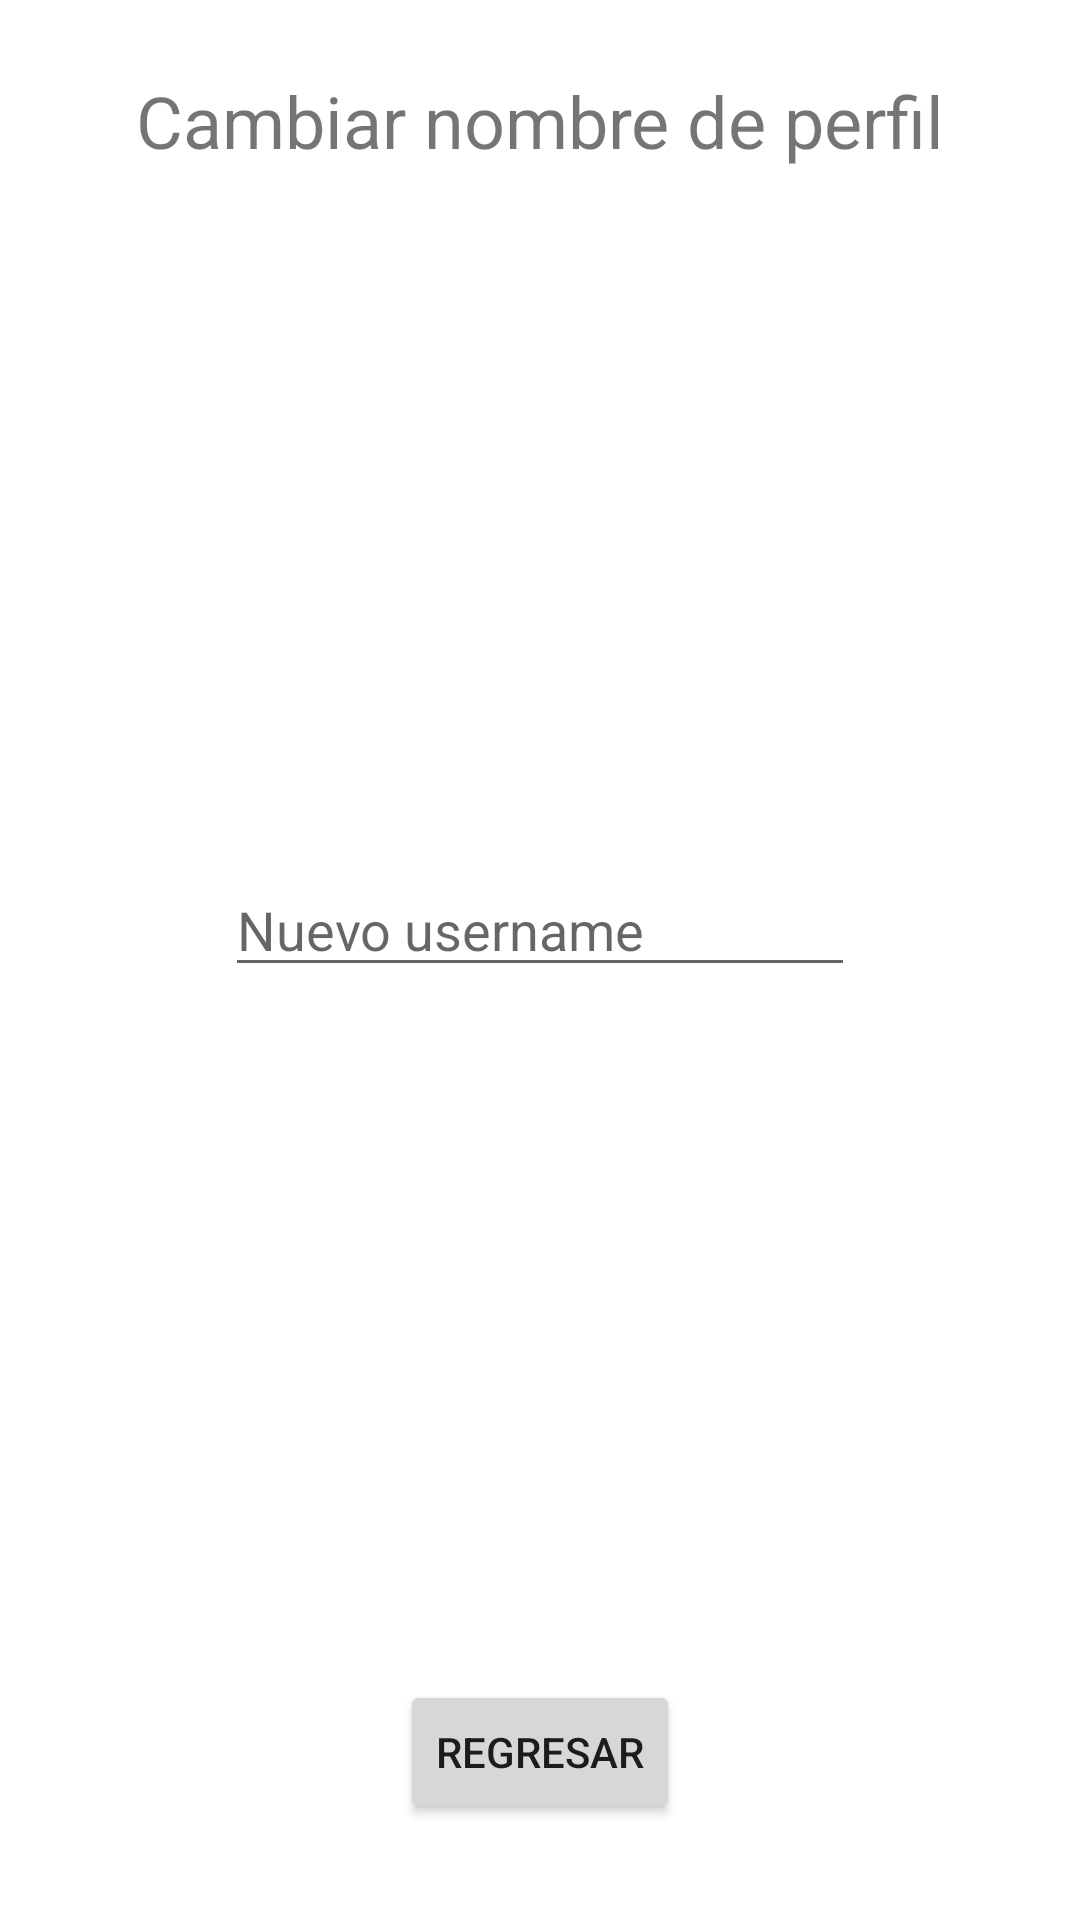

The Android layout XML behind this screen, and the referenced resources:
<!-- AndroidManifest.xml: application theme Theme.Semana2Kotlin -->
<!-- res/layout/activity_profile.xml -->
<?xml version="1.0" encoding="utf-8"?>
<androidx.constraintlayout.widget.ConstraintLayout xmlns:android="http://schemas.android.com/apk/res/android"
    xmlns:app="http://schemas.android.com/apk/res-auto"
    xmlns:tools="http://schemas.android.com/tools"
    android:layout_width="match_parent"
    android:layout_height="match_parent"
    tools:context=".ProfileActivity">

    <TextView
        android:id="@+id/textView"
        android:layout_width="wrap_content"
        android:layout_height="wrap_content"
        android:layout_marginTop="24dp"
        android:text="Cambiar nombre de perfil"
        android:textSize="24sp"
        app:layout_constraintEnd_toEndOf="parent"
        app:layout_constraintStart_toStartOf="parent"
        app:layout_constraintTop_toTopOf="parent" />

    <EditText
        android:id="@+id/newusernameET"
        android:layout_width="wrap_content"
        android:layout_height="wrap_content"
        android:ems="10"
        android:hint="Nuevo username"
        android:inputType="textPersonName"
        app:layout_constraintBottom_toTopOf="@+id/backBtn"
        app:layout_constraintEnd_toEndOf="parent"
        app:layout_constraintStart_toStartOf="parent"
        app:layout_constraintTop_toBottomOf="@+id/textView" />

    <Button
        android:id="@+id/backBtn"
        android:layout_width="wrap_content"
        android:layout_height="wrap_content"
        android:layout_marginBottom="32dp"
        android:text="Regresar"
        app:layout_constraintBottom_toBottomOf="parent"
        app:layout_constraintEnd_toEndOf="parent"
        app:layout_constraintStart_toStartOf="parent" />
</androidx.constraintlayout.widget.ConstraintLayout>
<!-- resources referenced by this layout -->
<resources>
  <style name="Theme.Semana2Kotlin" parent="Theme.MaterialComponents.DayNight.DarkActionBar">
          
          <item name="colorPrimary">@color/purple_500</item>
          <item name="colorPrimaryVariant">@color/purple_700</item>
          <item name="colorOnPrimary">@color/white</item>
          
          <item name="colorSecondary">@color/teal_200</item>
          <item name="colorSecondaryVariant">@color/teal_700</item>
          <item name="colorOnSecondary">@color/black</item>
          
          <item name="android:statusBarColor" tools:targetApi="l">?attr/colorPrimaryVariant</item>
          
      </style>
  <!-- not gathered from this repository: default colours our renderer supplied (Android Studio template values) -->
  <color name="purple_500">#FF6200EE</color>
  <color name="purple_700">#FF3700B3</color>
  <color name="teal_200">#FF03DAC5</color>
  <color name="teal_700">#FF018786</color>
  <color name="black">#FF000000</color>
  <color name="white">#FFFFFFFF</color>
</resources>
